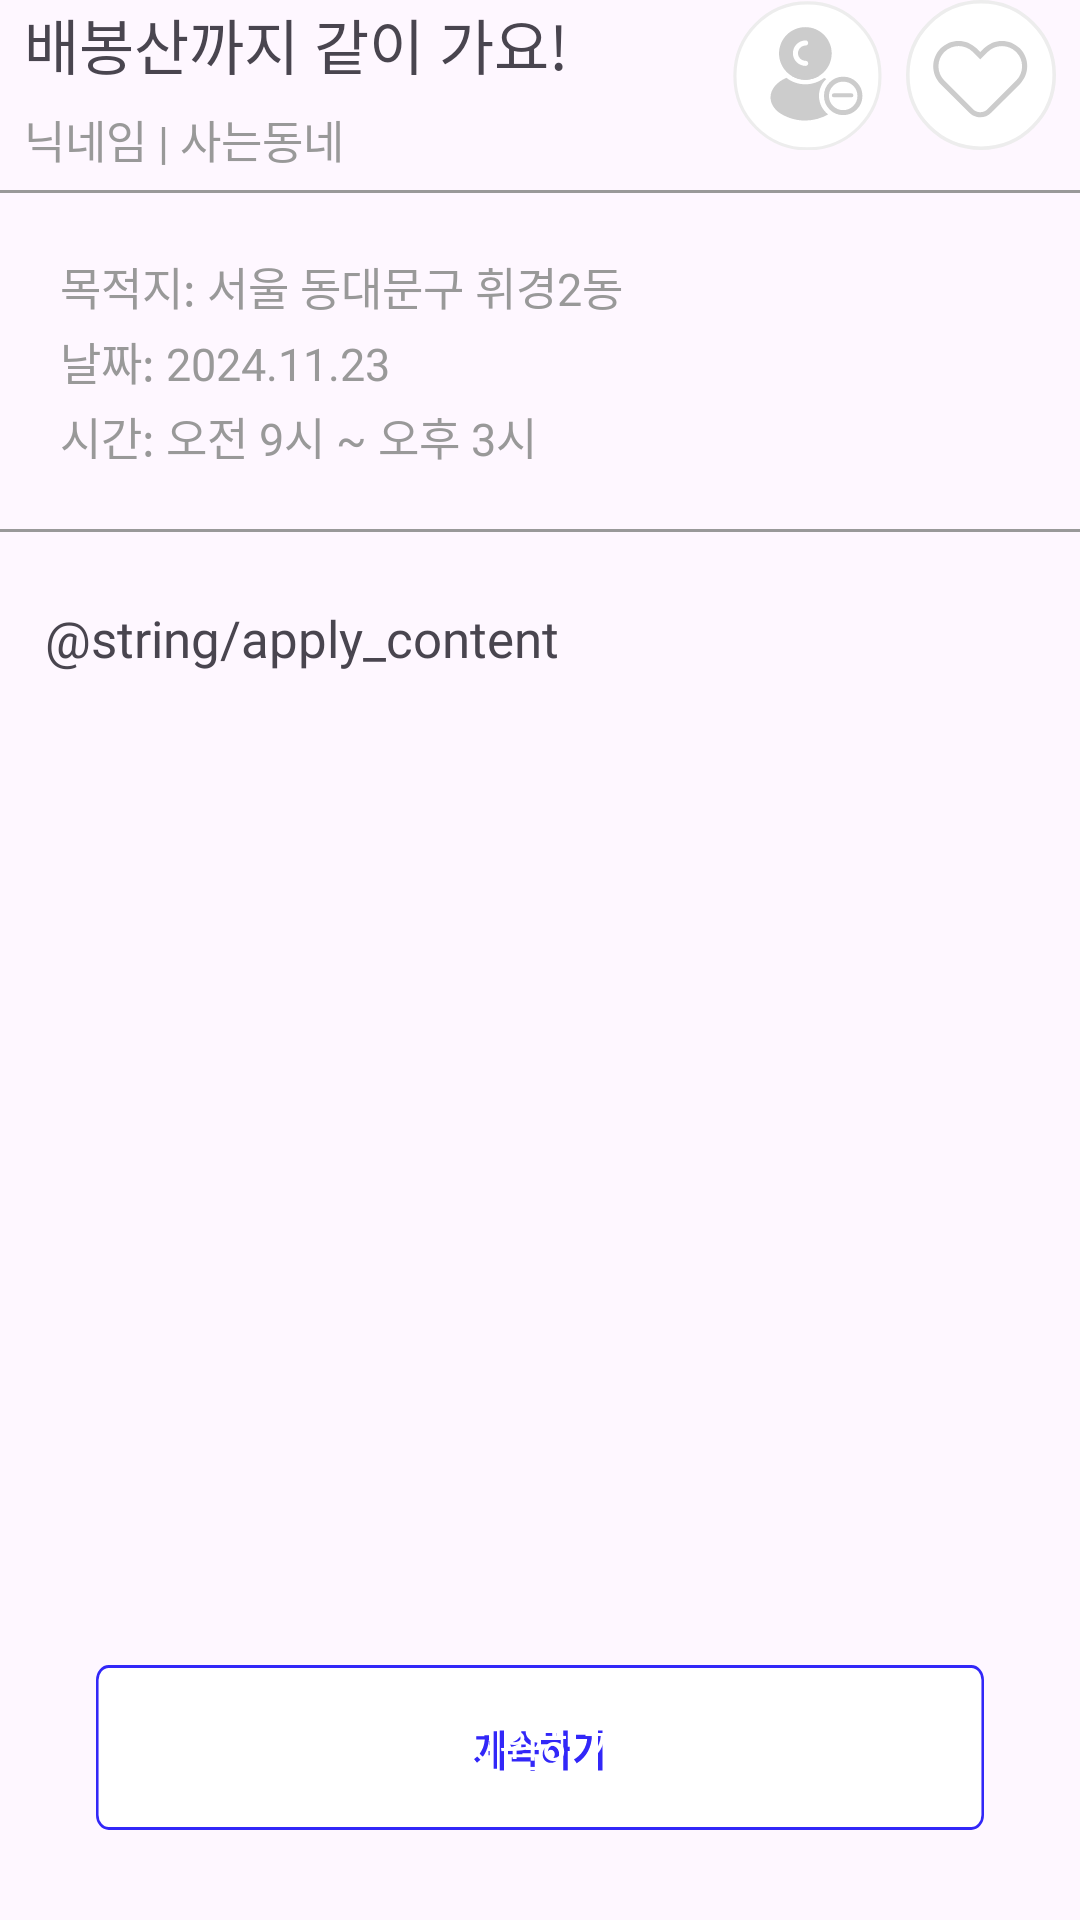

Reconstruct the res/layout file that produces this screen, plus the resources it refers to.
<!-- AndroidManifest.xml: application theme Theme.WayToGo -->
<!-- res/layout/fragment_car_pool_post.xml -->
<?xml version="1.0" encoding="utf-8"?>
<androidx.constraintlayout.widget.ConstraintLayout xmlns:android="http://schemas.android.com/apk/res/android"
    xmlns:tools="http://schemas.android.com/tools"
    android:layout_width="match_parent"
    android:layout_height="match_parent"
    xmlns:app="http://schemas.android.com/apk/res-auto"
    tools:context=".CarPool.CarPoolApply.CarPoolPostFragment">

    <LinearLayout
        android:id="@+id/title_LL"
        android:layout_width="wrap_content"
        android:layout_height="wrap_content"
        android:orientation="vertical"
        android:layout_marginStart="8dp"
        app:layout_constraintStart_toStartOf="parent"
        app:layout_constraintTop_toTopOf="parent">

        <TextView
            android:id="@+id/carpool_post_title_tv"
            android:layout_width="wrap_content"
            android:layout_height="wrap_content"
            android:text="배봉산까지 같이 가요!"
            android:textSize="20sp"
            android:fontFamily="@font/applesdgothicneo_eb"/>
        <TextView
            android:layout_width="wrap_content"
            android:layout_height="wrap_content"
            android:text="닉네임 | 사는동네"
            android:textColor="@color/gray300"
            android:textSize="15sp"
            android:fontFamily="@font/applesdgothicneo_m"
            android:layout_marginVertical="6dp"/>
    </LinearLayout>

    <ImageButton
        android:id="@+id/report_btn"
        android:layout_width="50dp"
        android:layout_height="50dp"
        android:elevation="20dp"
        app:layout_goneMarginEnd="9dp"
        android:background="@drawable/report_icon"
        app:layout_constraintEnd_toStartOf="@id/heart_btn"
        app:layout_constraintTop_toTopOf="parent"
        android:scaleType="fitCenter"
        android:layout_marginEnd="8dp"/>

    <ImageView
        android:id="@+id/report_text"
        android:layout_width="wrap_content"
        android:layout_height="wrap_content"
        android:layout_marginEnd="38dp"
        app:layout_constraintTop_toBottomOf="@id/report_btn"
        app:layout_constraintEnd_toEndOf="parent"/>

    <ImageButton
        android:id="@+id/heart_btn"
        android:layout_width="50dp"
        android:layout_height="50dp"
        android:elevation="20dp"
        android:background="@drawable/like_unclick_icon"
        app:layout_constraintEnd_toEndOf="parent"
        app:layout_constraintTop_toTopOf="parent"
        android:scaleType="fitCenter"
        android:layout_marginEnd="8dp"/>

    <View
        android:id="@+id/divider4"
        android:layout_width="match_parent"
        android:layout_height="1dp"
        android:background="@color/gray300"
        app:layout_constraintTop_toBottomOf="@id/title_LL"
        app:layout_constraintStart_toStartOf="parent"
        app:layout_constraintEnd_toEndOf="parent"/>

    <LinearLayout
        android:id="@+id/apply_inform_LL"
        android:layout_width="match_parent"
        android:layout_height="wrap_content"
        android:padding="20dp"
        app:layout_constraintTop_toBottomOf="@id/divider4"
        app:layout_constraintStart_toStartOf="parent"
        app:layout_constraintEnd_toEndOf="parent"
        android:orientation="vertical">

        <TextView
            android:id="@+id/carpool_post_destination_tv"
            android:layout_width="wrap_content"
            android:layout_height="wrap_content"
            android:text="목적지: 서울 동대문구 휘경2동"
            android:textSize="15sp"
            android:textColor="@color/gray300"
            android:fontFamily="@font/applesdgothicneo_m"/>
        <TextView
            android:id="@+id/carpool_post_date_tv"
            android:layout_width="wrap_content"
            android:layout_height="wrap_content"
            android:text="날짜: 2024.11.23"
            android:textSize="15sp"
            android:textColor="@color/gray300"
            android:fontFamily="@font/applesdgothicneo_m"
            android:layout_marginTop="3dp"/>
        <TextView
            android:id="@+id/carpool_post_time_tv"
            android:layout_width="wrap_content"
            android:layout_height="wrap_content"
            android:text="시간: 오전 9시 ~ 오후 3시"
            android:textSize="15sp"
            android:textColor="@color/gray300"
            android:fontFamily="@font/applesdgothicneo_m"
            android:layout_marginTop="3dp"/>

    </LinearLayout>

    <View
        android:id="@+id/divider5"
        android:layout_width="match_parent"
        android:layout_height="1dp"
        android:background="@color/gray300"
        app:layout_constraintTop_toBottomOf="@id/apply_inform_LL"
        app:layout_constraintStart_toStartOf="parent"
        app:layout_constraintEnd_toEndOf="parent"/>

    <ScrollView
        android:layout_width="match_parent"
        android:layout_height="wrap_content"
        app:layout_constraintStart_toStartOf="parent"
        app:layout_constraintEnd_toEndOf="parent"
        app:layout_constraintTop_toBottomOf="@id/divider5"
        android:paddingVertical="24dp"
        android:paddingHorizontal="15dp">
        <TextView
            android:id="@+id/apply_content_tv"
            android:layout_width="match_parent"
            android:layout_height="wrap_content"
            android:text="@string/apply_content"
            android:textSize="17sp"
            android:fontFamily="@font/applesdgothicneo_m"/>
    </ScrollView>

    <androidx.appcompat.widget.AppCompatButton
        android:id="@+id/apply_btn"
        android:layout_width="match_parent"
        android:layout_height="wrap_content"
        android:background="@drawable/next_button"
        android:layout_marginHorizontal="32dp"
        android:layout_marginBottom="30dp"
        android:text="지원하기"
        android:textColor="@color/white"
        android:textSize="15sp"
        android:fontFamily="@font/applesdgothicneo_b"
        app:layout_constraintStart_toStartOf="parent"
        app:layout_constraintEnd_toEndOf="parent"
        app:layout_constraintBottom_toBottomOf="parent"/>
</androidx.constraintlayout.widget.ConstraintLayout>
<!-- resources referenced by this layout -->
<resources>
  <color name="gray300">#999999</color>
  <color name="white">#FFFFFF</color>
  <!-- drawable like_unclick_icon: vector/xml drawable (drawable, 2204 chars, omitted) -->
  <!-- drawable next_button: vector/xml drawable (drawable, 2540 chars, omitted) -->
  <!-- drawable report_icon: vector/xml drawable (drawable, 2379 chars, omitted) -->
  <style name="Theme.WayToGo" parent="Base.Theme.WayToGo" />
  <style name="Base.Theme.WayToGo" parent="Theme.Material3.DayNight.NoActionBar">
          <item name="android:statusBarColor">@color/blue</item>
          <item name="android:windowLightStatusBar">true</item> 
      </style>
  <color name="blue">#3227F8</color>
</resources>
